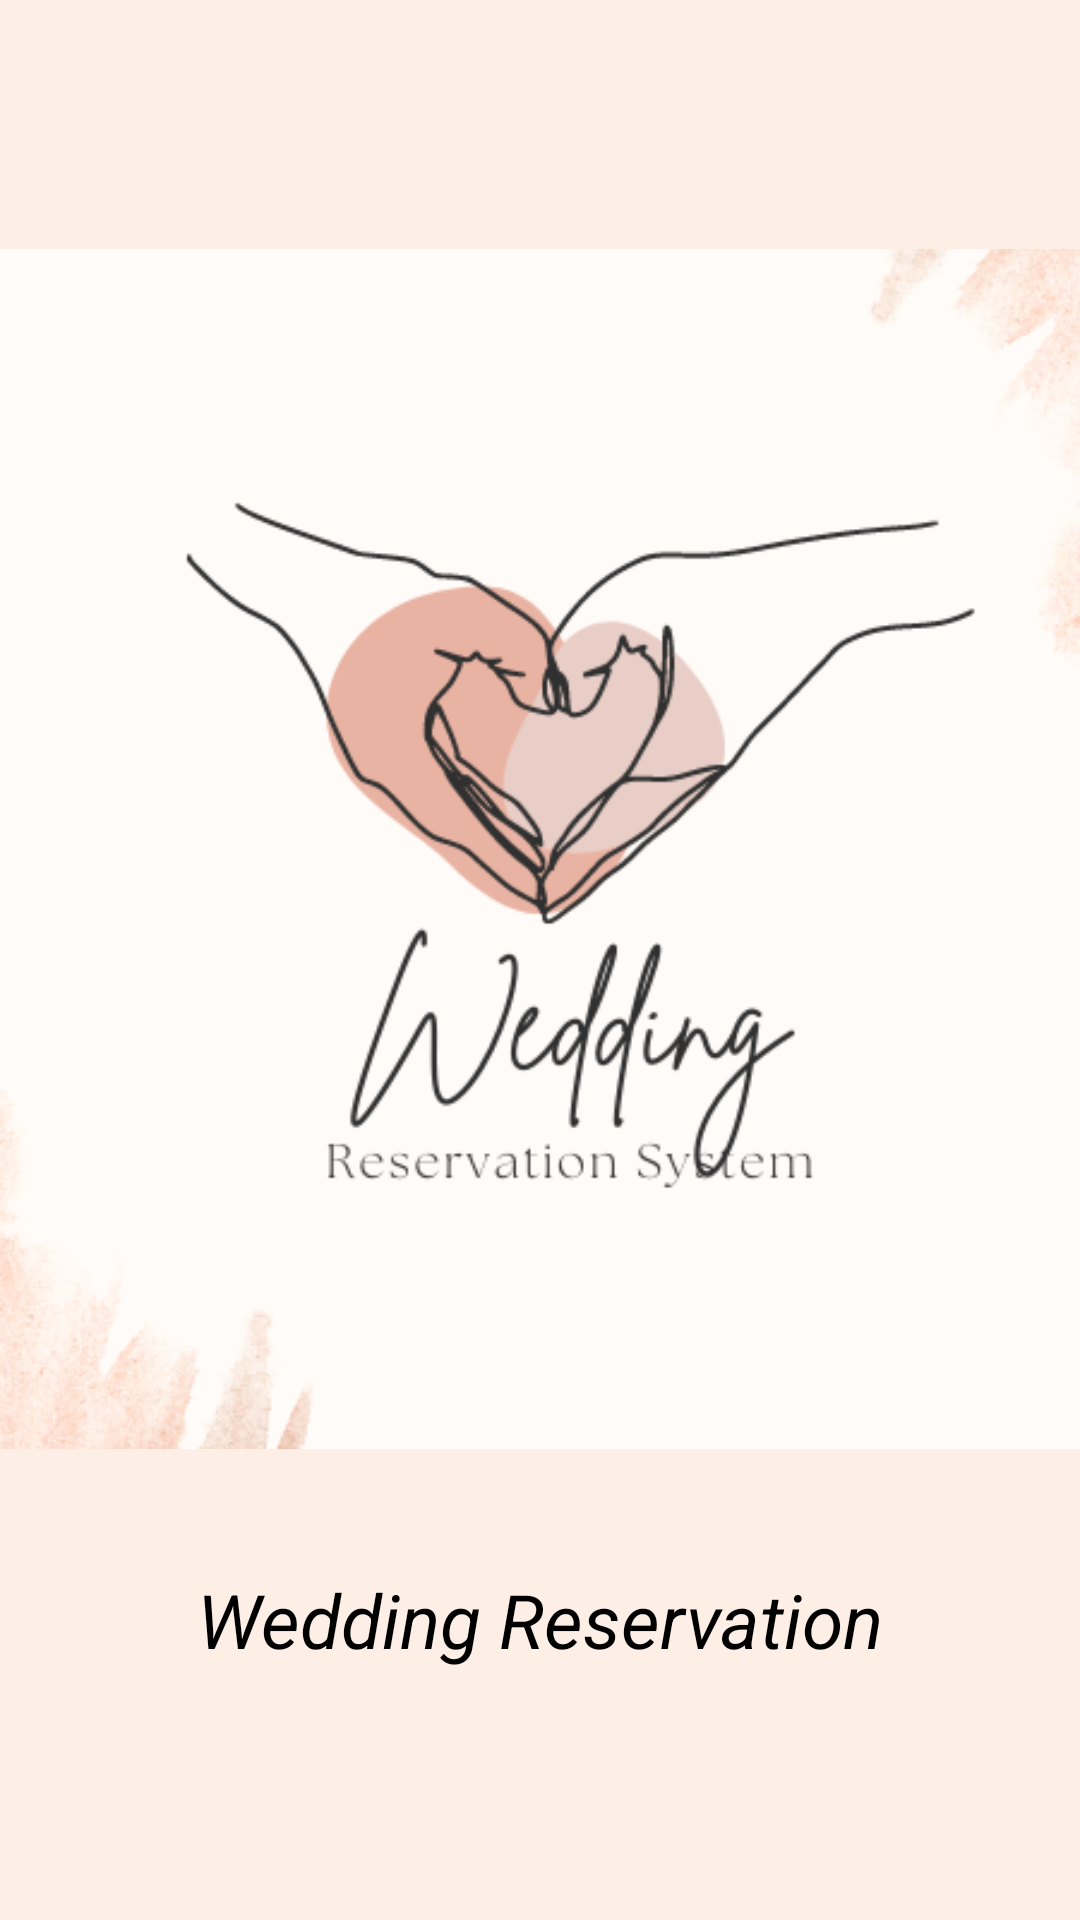

Produce the Android XML layout that renders to this screen, including the resource entries it uses.
<!-- AndroidManifest.xml: application theme Theme.MyApplication -->
<!-- res/layout/activity_splash_screen.xml -->
<?xml version="1.0" encoding="utf-8"?>
<LinearLayout xmlns:android="http://schemas.android.com/apk/res/android"
    xmlns:app="http://schemas.android.com/apk/res-auto"
    xmlns:tools="http://schemas.android.com/tools"
    android:layout_width="match_parent"
    android:layout_height="match_parent"
    android:orientation="vertical"
    android:layout_gravity="center"
    android:gravity="center"
    android:background="#FDEFE5"
    tools:context=".SplashScreen">

    <ImageView
        android:layout_width="400dp"
        android:layout_height="400dp"
        android:layout_gravity="center"
        android:src="@drawable/finalwdding"/>

    <TextView
        android:layout_width="wrap_content"
        android:layout_height="wrap_content"
        android:layout_marginTop="40dp"
        android:text="Wedding Reservation"

        android:textColor="@color/black"
        android:textSize="25sp"
        android:textStyle="italic" />
</LinearLayout>
<!-- resources referenced by this layout -->
<resources>
  <color name="black">#FF000000</color>
  <!-- drawable finalwdding: png bitmap (drawable, 79024 bytes) -->
  <style name="Theme.MyApplication" parent="Theme.AppCompat.DayNight.NoActionBar">
          
          <item name="colorPrimary">@color/purple_500</item>
          <item name="colorPrimaryVariant">@color/purple_700</item>
          <item name="colorOnPrimary">@color/white</item>
          
          <item name="colorSecondary">@color/teal_200</item>
          <item name="colorSecondaryVariant">@color/teal_700</item>
          <item name="colorOnSecondary">@color/black</item>
          
          <item name="android:statusBarColor" tools:targetApi="l">@color/orange_light</item>
          
          <item name="colorAccent">@color/orange_light</item>
  
      </style>
  <color name="purple_500">#FF6200EE</color>
  <color name="purple_700">#FF3700B3</color>
  <color name="white">#FFFFFFFF</color>
  <color name="teal_200">#FF03DAC5</color>
  <color name="teal_700">#FF018786</color>
  <color name="orange_light">#FBB093</color>
</resources>
